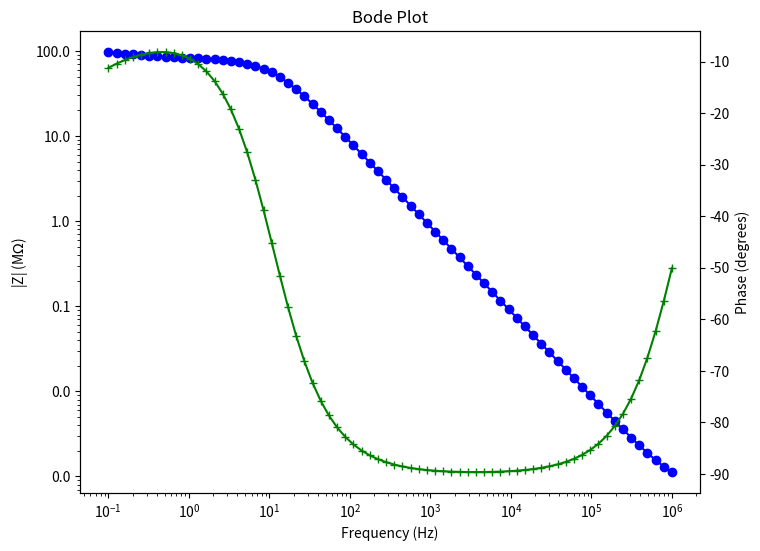
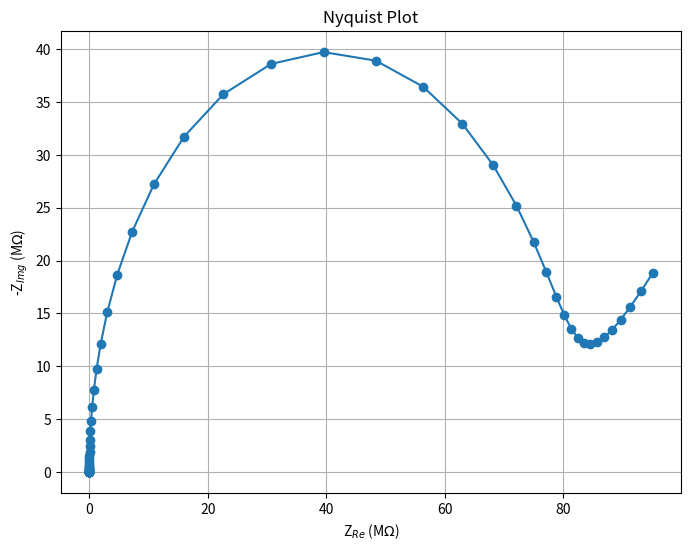

Generate these figures, in order, with matplotlib:
import numpy as np
import matplotlib.pyplot as plt
import matplotlib.ticker as ticker

R_s = 723.7466075     # Electrolyte resistance
R_ct = 2 * 38.84e6    # Charge transfer resistance
C_dl = 1.8422654e-10  # Double-layer capacitance
A_w = 20e6            # Warburg impedance coefficient

frequencies = np.logspace(6, -1, num=70)

# Mathematical Formalism
def impedance(f, R_s, R_ct, C_dl, A_w):
    Z_w = A_w / np.sqrt(1j * 2 * np.pi * f)   # Warburg impedance
    Z_series = R_ct + Z_w                     # Series combination of R_ct and Z_w
    Z_C = 1j * 2 * np.pi * f * C_dl           # Capacitor impedance
    Z_parallel = 1 / ((Z_series ** -1) + Z_C) # Parallel combination with capacitance
    Z_total = R_s + Z_parallel                # Series combination of R_s and parallel part
    return Z_total

real_values = []
imaginary_values = []
impedance_values = []
phase_values = []

for f in frequencies:
    Z = impedance(f, R_s, R_ct, C_dl, A_w)
    real_values.append(np.real(Z))
    imaginary_values.append(np.imag(Z))
    impedance_values.append(np.abs(Z))
    phase_values.append(np.angle(Z, deg=True))

f_1khz = 1000
Z_1khz = impedance(f_1khz, R_s, R_ct, C_dl, A_w)

print(f"Impedance at 1 kHz: {Z_1khz} Ohms, |Z| = {np.abs(Z_1khz)} Ohms, Phase = {np.angle(Z_1khz, deg=True)} degrees")

fig, ax1 = plt.subplots(figsize=(8, 6))
ax1.loglog(frequencies, np.array(impedance_values) * 1e-6, marker='o', color='blue')
ax1.set_xlabel('Frequency (Hz)')
ax1.set_ylabel('|Z| (M$\Omega$)', color='black')
ax1.tick_params(axis='y', labelcolor='black')
ax1.yaxis.set_major_formatter(ticker.FuncFormatter(lambda y, _: '{:.1f}'.format(y)))

ax2 = ax1.twinx()
ax2.semilogx(frequencies, phase_values, marker='+', color='green')
ax2.set_ylabel('Phase (degrees)', color='black')
ax2.tick_params(axis='y', labelcolor='black')

plt.title("Bode Plot")
plt.show()

plt.figure(figsize=(8, 6))
plt.plot(np.array(real_values) * 1e-6, -np.array(imaginary_values) * 1e-6, marker='o')
plt.title("Nyquist Plot")
plt.xlabel("Z$_{Re}$ (M$\Omega$)")
plt.ylabel("-Z$_{Img}$ (M$\Omega$)")
plt.grid(True)
plt.show()
